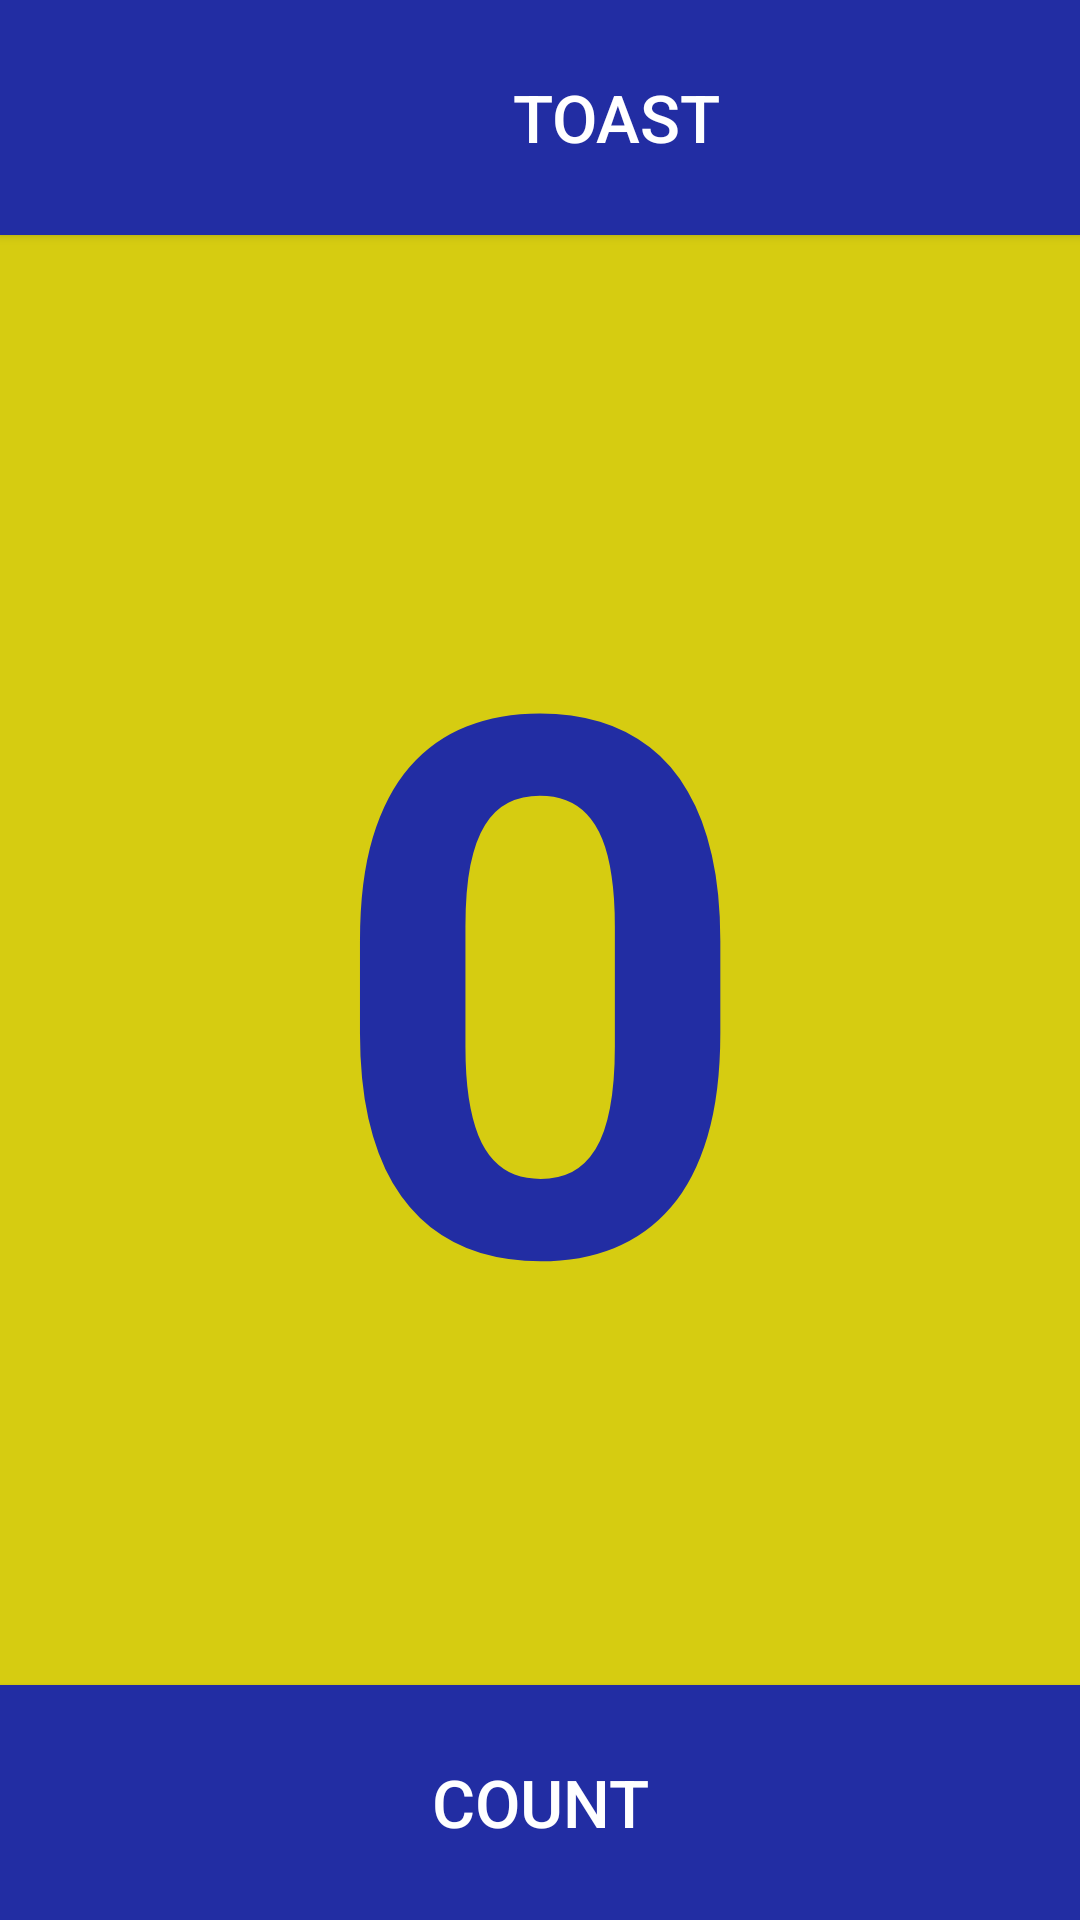

Android layout source for this screen:
<!-- AndroidManifest.xml: application theme Theme.Hello_Toast -->
<!-- res/layout/activity_main.xml -->
<?xml version="1.0" encoding="utf-8"?>
<LinearLayout xmlns:android="http://schemas.android.com/apk/res/android"
    xmlns:app="http://schemas.android.com/apk/res-auto"
    xmlns:tools="http://schemas.android.com/tools"
    android:layout_width="match_parent"
    android:layout_height="match_parent"
    android:orientation="vertical">


    <Button
        android:id="@+id/button"
        android:layout_width="411dp"
        android:layout_height="50dp"
        android:layout_marginEnd="28dp"
        android:layout_weight="1"
        android:background="#222da3"
        android:text="@string/button_label_toast"
        android:textColor="@color/white"
        android:textSize="22sp" />

    <TextView
        android:id="@+id/textView"
        android:layout_width="match_parent"
        android:layout_height="455dp"
        android:layout_weight="1"
        android:background="#d6cc11"
        android:gravity="center"
        android:text="@string/count_initial_value"
        android:textColor="#222da3"
        android:textSize="@dimen/count_text_size"
        android:textStyle="bold" />

    <Button
        android:id="@+id/button2"
        android:layout_width="match_parent"
        android:layout_height="50dp"
        android:layout_weight="1"
        android:background="#222da3"
        android:text="@string/button_label_count"
        android:textColor="@color/white"
        android:textSize="22sp" />
</LinearLayout>
<!-- resources referenced by this layout -->
<resources>
  <color name="white">#FFFFFFFF</color>
  <dimen name="count_text_size">250sp</dimen>
  <string name="button_label_count">COUNT</string>
  <string name="button_label_toast">TOAST</string>
  <string name="count_initial_value">0</string>
  <style name="Theme.Hello_Toast" parent="Base.Theme.Hello_Toast" />
  <style name="Base.Theme.Hello_Toast" parent="Theme.AppCompat.Light.DarkActionBar">
          
          
      </style>
</resources>
